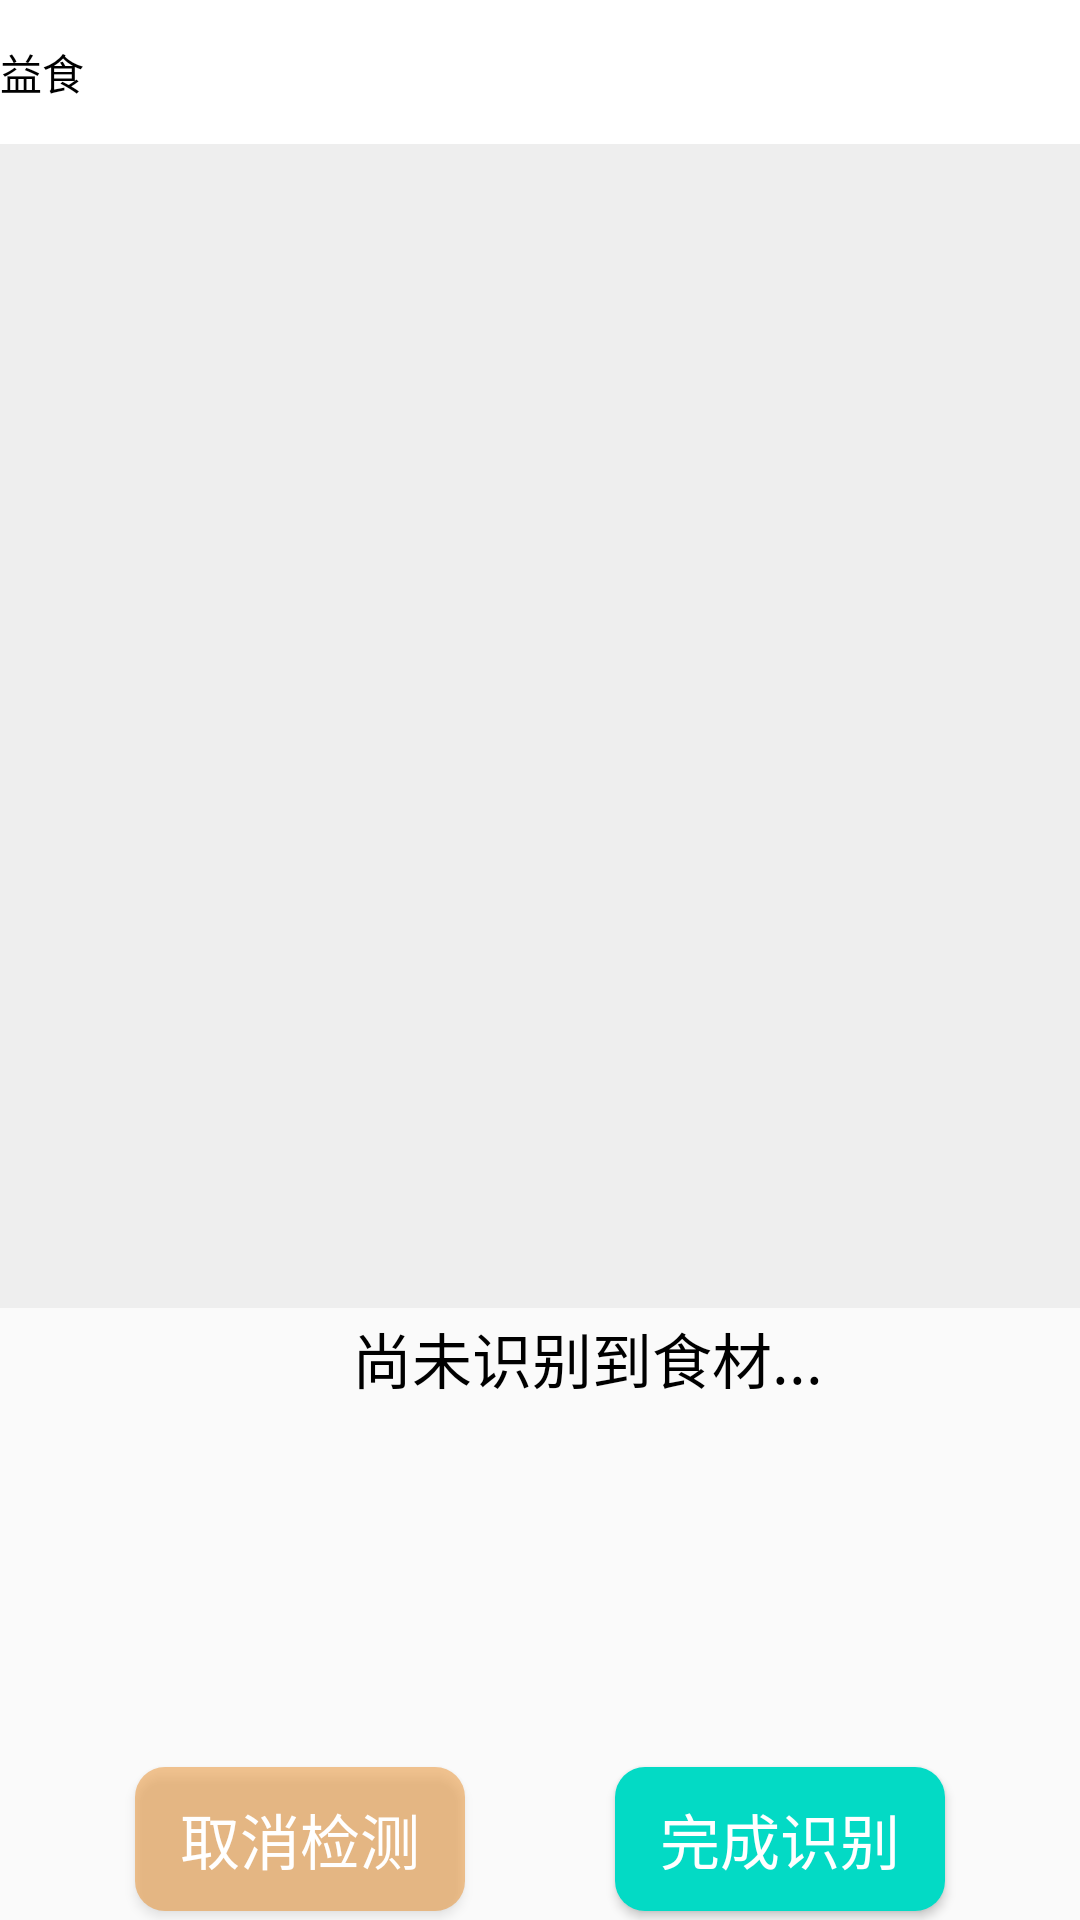

Write the Android layout XML for this screen, with the resource values it uses.
<!-- AndroidManifest.xml: application theme Theme.DayDiet -->
<!-- res/layout/camera_layout.xml -->
<?xml version="1.0" encoding="utf-8"?>
<androidx.constraintlayout.widget.ConstraintLayout xmlns:android="http://schemas.android.com/apk/res/android"
    xmlns:app="http://schemas.android.com/apk/res-auto"
    xmlns:tools="http://schemas.android.com/tools"
    android:layout_width="match_parent"
    android:layout_height="match_parent"
    tools:context=".ui.camera.CameraActivity">

    <androidx.appcompat.widget.Toolbar
        android:id="@+id/tool_bar"
        android:layout_width="match_parent"
        android:layout_height="48dp"
        android:background="@color/white"
        app:layout_constraintEnd_toEndOf="parent"
        app:layout_constraintStart_toStartOf="parent"
        app:layout_constraintTop_toTopOf="parent"
        app:title="@string/app_title"
        app:titleTextColor="#000000" />

    <ImageView
        android:id="@+id/imageView"
        android:layout_width="0dp"
        android:layout_height="0dp"
        android:background="@color/imageResultbg"
        app:layout_constraintBottom_toTopOf="@+id/view_finder"
        app:layout_constraintEnd_toEndOf="parent"
        app:layout_constraintHorizontal_bias="1.0"
        app:layout_constraintStart_toStartOf="parent"
        app:layout_constraintTop_toBottomOf="@+id/tool_bar"
        app:layout_constraintVertical_bias="1.0" />

    <TextureView
        android:id="@+id/view_finder"
        android:layout_width="0dp"
        android:layout_height="150dp"
        android:layout_marginStart="0dp"
        android:layout_marginTop="0dp"
        android:layout_marginBottom="3.dp"
        app:layout_constraintBottom_toTopOf="@id/btn_finish"
        app:layout_constraintDimensionRatio="h,4:3"
        app:layout_constraintStart_toStartOf="parent" />

    <TextView
        android:id="@+id/tv_info"
        android:layout_width="0dp"
        android:layout_height="wrap_content"
        android:paddingStart="5dp"
        android:paddingTop="2dp"
        android:text="尚未识别到食材..."
        android:textSize="20sp"
        android:textColor="@color/black"
        app:layout_constraintHorizontal_weight="1"
        app:layout_constraintRight_toRightOf="parent"
        app:layout_constraintStart_toEndOf="@+id/view_finder"
        app:layout_constraintEnd_toEndOf="parent"
        app:layout_constraintTop_toBottomOf="@+id/imageView" />

    <Button
        android:id="@+id/btn_cancel"
        android:layout_width="wrap_content"
        android:layout_height="wrap_content"
        android:layout_marginTop="6dp"
        android:layout_marginBottom="3dp"
        android:layout_marginEnd="25.dp"
        android:background="@drawable/button_cancel"
        android:text="取消检测"
        android:textSize="20.sp"
        android:paddingStart="15dp"
        android:paddingEnd="15dp"
        android:textColor="@color/white"
        android:textAllCaps="false"
        app:layout_constraintBottom_toBottomOf="parent"
        app:layout_constraintEnd_toStartOf="@+id/btn_finish"
        app:layout_constraintHorizontal_chainStyle="packed"
        app:layout_constraintRight_toLeftOf="@+id/btn_finish"
        app:layout_constraintStart_toStartOf="parent" />

    <Button
        android:id="@+id/btn_finish"
        android:layout_width="wrap_content"
        android:layout_height="wrap_content"
        android:layout_marginTop="6dp"
        android:layout_marginBottom="3dp"
        android:layout_marginStart="25.dp"
        android:background="@drawable/button_finish"
        android:text="完成识别"
        android:textSize="20.sp"
        android:paddingStart="15dp"
        android:paddingEnd="15dp"
        android:textAllCaps="false"
        android:textColor="@color/white"
        app:layout_constraintBottom_toBottomOf="parent"
        app:layout_constraintEnd_toEndOf="parent"
        app:layout_constraintStart_toEndOf="@+id/btn_cancel" />

</androidx.constraintlayout.widget.ConstraintLayout>
<!-- resources referenced by this layout -->
<resources>
  <color name="black">#FF000000</color>
  <color name="imageResultbg">#EEEEEE</color>
  <color name="white">#FFFFFFFF</color>
  <!-- drawable button_cancel (drawable) -->
  <?xml version="1.0" encoding="utf-8"?>
  <selector xmlns:android="http://schemas.android.com/apk/res/android">
  
      <item android:state_pressed="false">
          <shape>
              <corners android:radius="10dp" />
              <solid android:color="@color/orange_200" />
          </shape>
      </item>
  
      <item>
          <shape>
              <corners android:radius="10dp" />
              <solid android:color="@color/orange_700" />
          </shape>
      </item>
  
  </selector>
  <!-- drawable button_finish (drawable) -->
  <?xml version="1.0" encoding="utf-8"?>
  <selector xmlns:android="http://schemas.android.com/apk/res/android">
  
      <item android:state_pressed="false">
          <shape>
              <corners android:radius="10dp" />
              <solid android:color="@color/teal_200" />
          </shape>
      </item>
  
      <item>
          <shape>
              <corners android:radius="10dp" />
              <solid android:color="@color/teal_700" />
          </shape>
      </item>
  
  </selector>
  <string name="app_title">益食</string>"
  <style name="Theme.DayDiet" parent="android:Theme.Material.Light.NoActionBar">
          <item name="android:statusBarColor">@color/purple_700</item>
      </style>
  <color name="orange_200">#77E78618</color>
  <color name="orange_700">#77A74610</color>
  <color name="teal_200">#FF03DAC5</color>
  <color name="teal_700">#FF018786</color>
  <color name="purple_700">#FF3700B3</color>
</resources>
